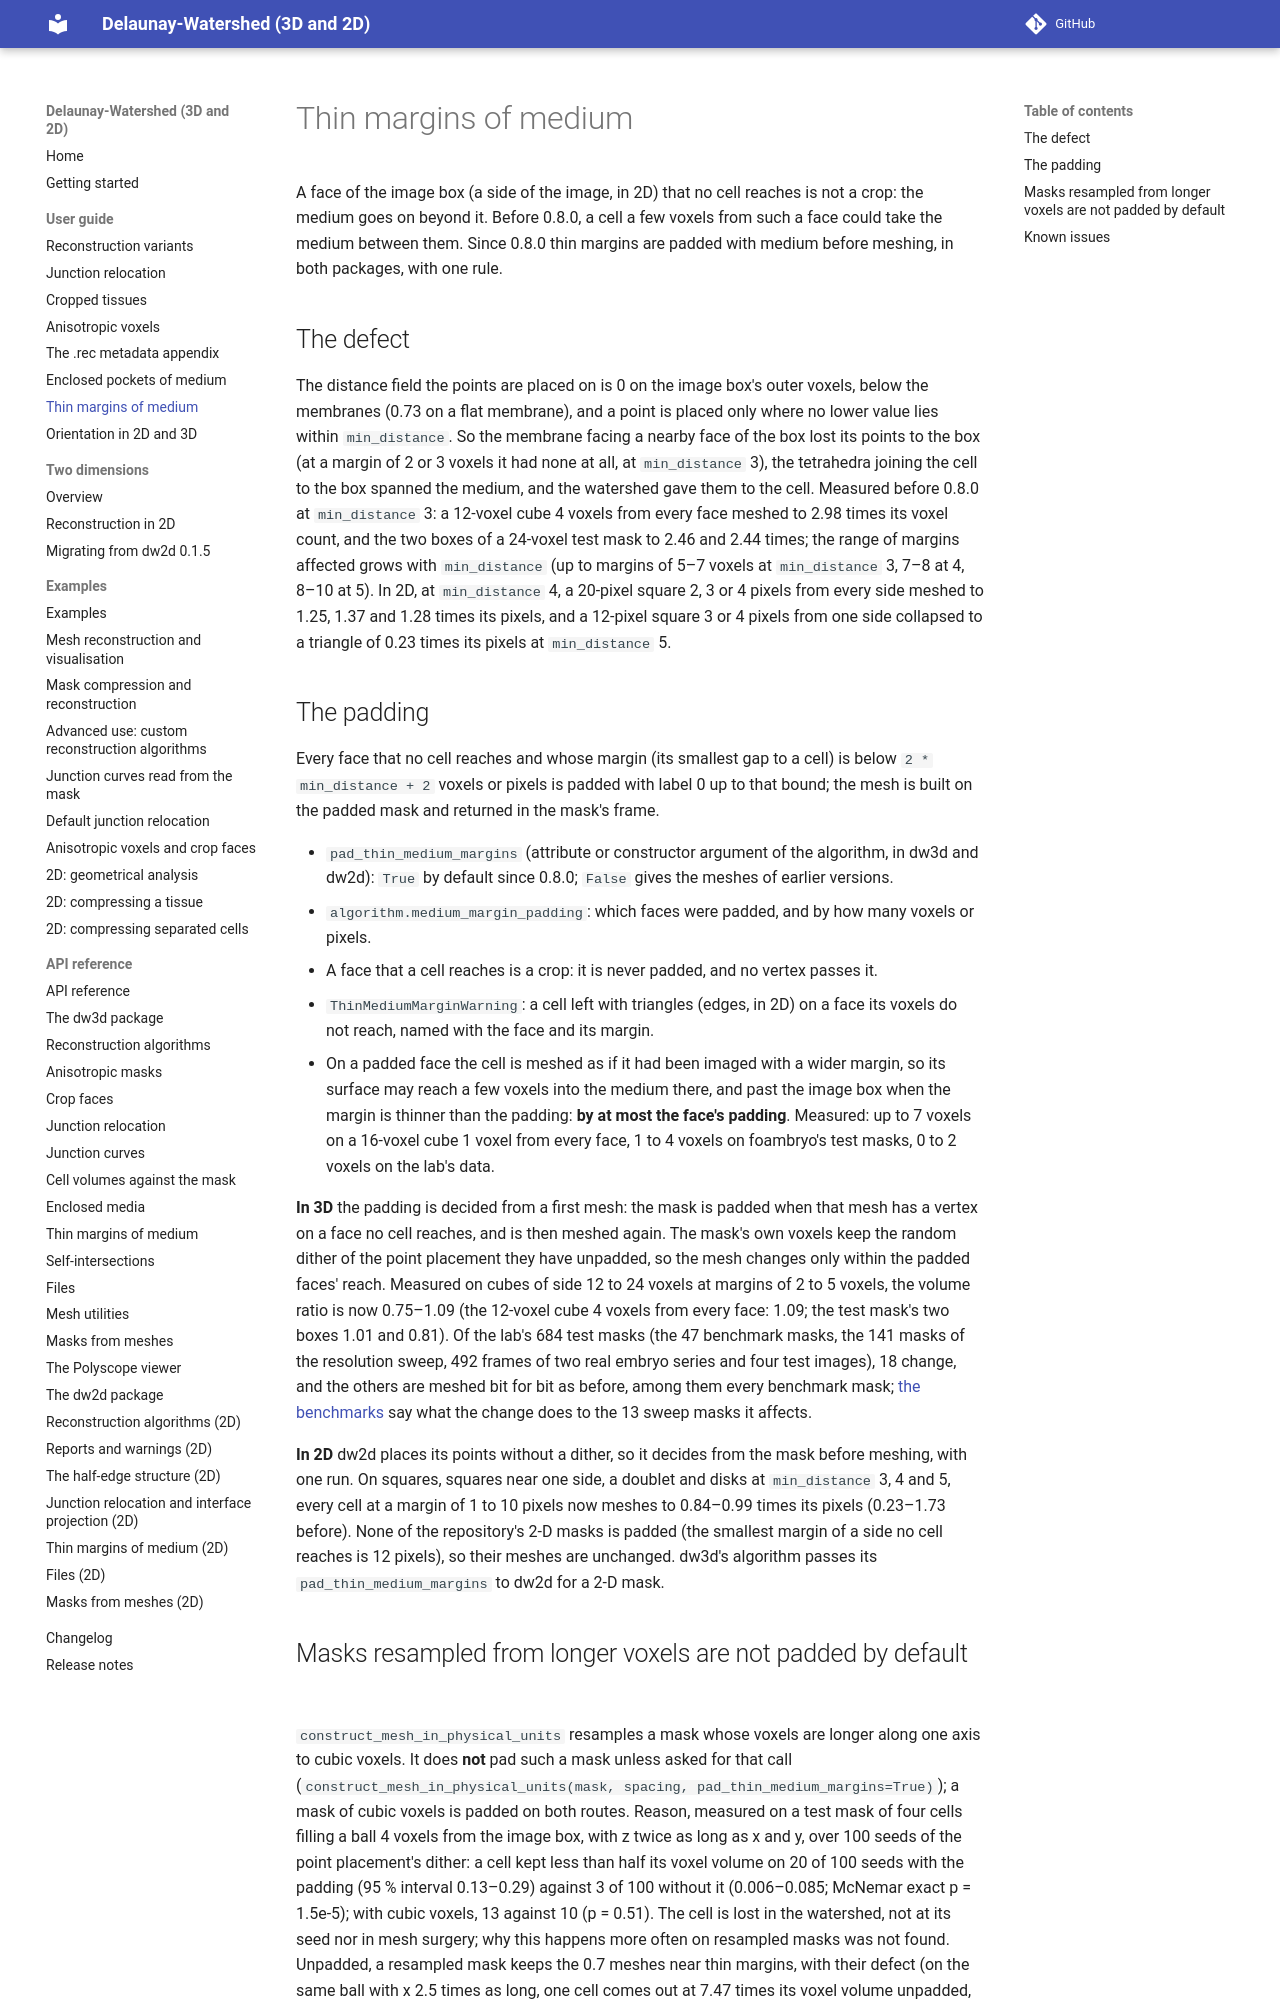

repository: VirtualEmbryo/delaunay-watershed · page: user-guide/thin-medium-margins/index.html · generator: mkdocs

# Thin margins of medium

A face of the image box (a side of the image, in 2D) that no cell reaches is not a crop: the medium goes on beyond it. Before 0.8.0, a cell a few voxels from such a face could take the medium between them. Since 0.8.0 thin margins are padded with medium before meshing, in both packages, with one rule.

## The defect

The distance field the points are placed on is 0 on the image box's outer voxels, below the membranes (0.73 on a flat membrane), and a point is placed only where no lower value lies within `min_distance`. So the membrane facing a nearby face of the box lost its points to the box (at a margin of 2 or 3 voxels it had none at all, at `min_distance` 3), the tetrahedra joining the cell to the box spanned the medium, and the watershed gave them to the cell. Measured before 0.8.0 at `min_distance` 3: a 12-voxel cube 4 voxels from every face meshed to 2.98 times its voxel count, and the two boxes of a 24-voxel test mask to 2.46 and 2.44 times; the range of margins affected grows with `min_distance` (up to margins of 5–7 voxels at `min_distance` 3, 7–8 at 4, 8–10 at 5). In 2D, at `min_distance` 4, a 20-pixel square 2, 3 or 4 pixels from every side meshed to 1.25, 1.37 and 1.28 times its pixels, and a 12-pixel square 3 or 4 pixels from one side collapsed to a triangle of 0.23 times its pixels at `min_distance` 5.

## The padding

Every face that no cell reaches and whose margin (its smallest gap to a cell) is below `2 * min_distance + 2` voxels or pixels is padded with label 0 up to that bound; the mesh is built on the padded mask and returned in the mask's frame.

* `pad_thin_medium_margins` (attribute or constructor argument of the algorithm, in dw3d and dw2d): `True` by default since 0.8.0; `False` gives the meshes of earlier versions.
* `algorithm.medium_margin_padding`: which faces were padded, and by how many voxels or pixels.
* A face that a cell reaches is a crop: it is never padded, and no vertex passes it.
* `ThinMediumMarginWarning`: a cell left with triangles (edges, in 2D) on a face its voxels do not reach, named with the face and its margin.
* On a padded face the cell is meshed as if it had been imaged with a wider margin, so its surface may reach a few voxels into the medium there, and past the image box when the margin is thinner than the padding: **by at most the face's padding**. Measured: up to 7 voxels on a 16-voxel cube 1 voxel from every face, 1 to 4 voxels on foambryo's test masks, 0 to 2 voxels on the lab's data.

**In 3D** the padding is decided from a first mesh: the mask is padded when that mesh has a vertex on a face no cell reaches, and is then meshed again. The mask's own voxels keep the random dither of the point placement they have unpadded, so the mesh changes only within the padded faces' reach. Measured on cubes of side 12 to 24 voxels at margins of 2 to 5 voxels, the volume ratio is now 0.75–1.09 (the 12-voxel cube 4 voxels from every face: 1.09; the test mask's two boxes 1.01 and 0.81). Of the lab's 684 test masks (the 47 benchmark masks, the 141 masks of the resolution sweep, 492 frames of two real embryo series and four test images), 18 change, and the others are meshed bit for bit as before, among them every benchmark mask; [the benchmarks](https://github.com/VirtualEmbryo/delaunay-watershed/blob/v0.8.0/BENCHMARKS.md) say what the change does to the 13 sweep masks it affects.

**In 2D** dw2d places its points without a dither, so it decides from the mask before meshing, with one run. On squares, squares near one side, a doublet and disks at `min_distance` 3, 4 and 5, every cell at a margin of 1 to 10 pixels now meshes to 0.84–0.99 times its pixels (0.23–1.73 before). None of the repository's 2-D masks is padded (the smallest margin of a side no cell reaches is 12 pixels), so their meshes are unchanged. dw3d's algorithm passes its `pad_thin_medium_margins` to dw2d for a 2-D mask.
